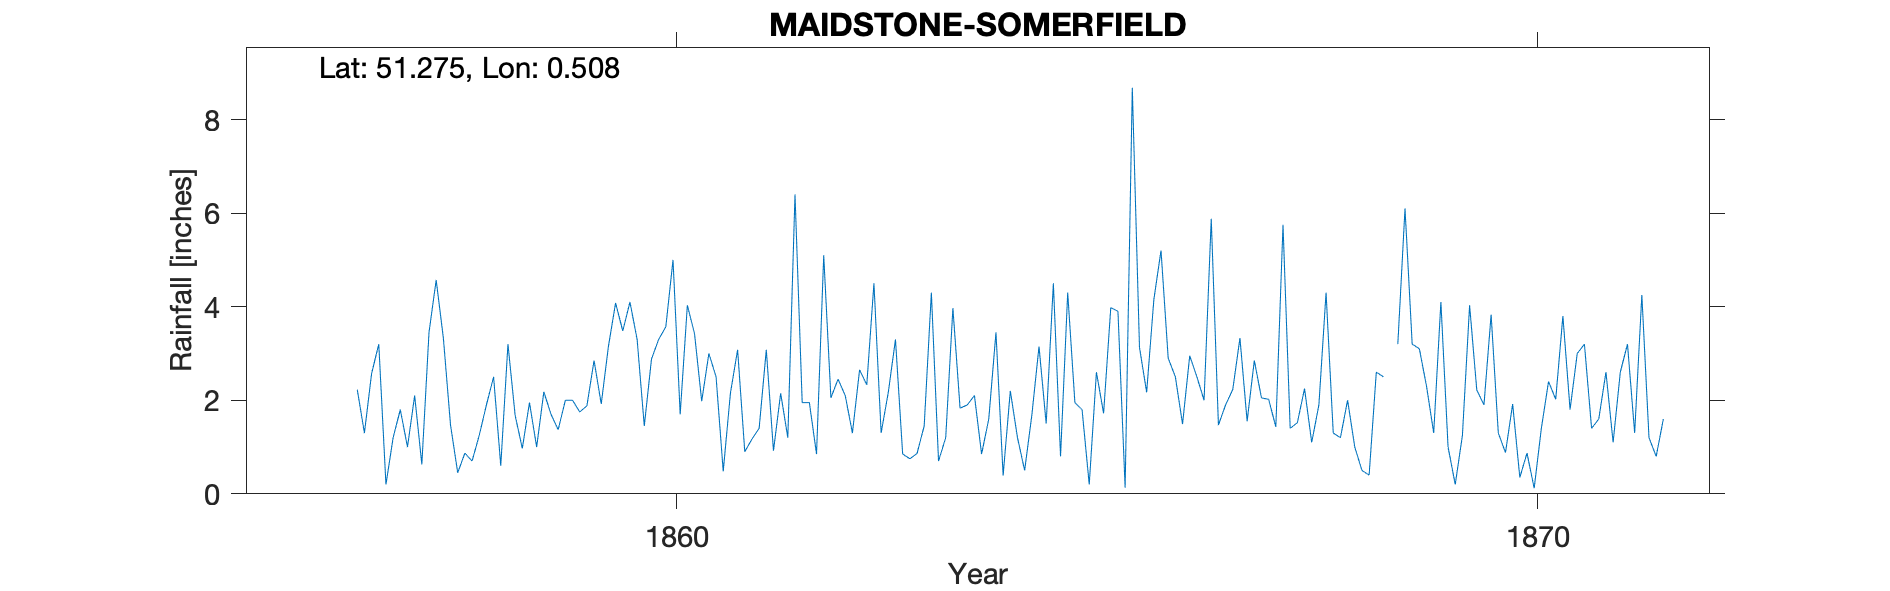

The data file committed next to this chart (first rows):
MAIDSTONE-SOMERFIELD, , , , , , , , , , , , , , , , , , , , , , , 
Grid ref, TQ750559, Long, 0.5076, Lat, 51.28, Elevation, 150, ft, , , , , , , , , , , , , , , 
Station no, RR1379, , , , , , , , , , , , , , , , , , , , , , 
, 1850, 1851, 1852, 1853, 1854, 1855, 1856, 1857, 1858, 1859, 1860, 1861, 1862, 1863, 1864, 1865, 1866, 1867, 1868, 1869, 1870, 1871, 1872
January, , , , , , , , 3.2, 0.87, 1.7, 3.3, 0.48, 1.95, 3.3, 0.85, 4.3, 4.15, 3.33, 4.3, 3.2, 1.3, 3.2, 
February, , , , , , , , 0.2, 0.7, 1.37, 1.45, 2.15, 0.85, 0.85, 1.6, 1.95, 5.2, 1.55, 1.3, 3.1, 0.88, 1.4, 
March, , , , , , , , 1.2, 1.25, 2, 2.88, 3.08, 5.1, 0.75, 3.45, 1.8, 2.9, 2.85, 1.2, 2.3, 1.92, 1.6, 
April, , , , , , , , 1.8, 1.9, 2, 3.3, 0.9, 2.05, 0.86, 0.39, 0.2, 2.5, 2.05, 2, 1.3, 0.35, 2.6, 
May, , , , , , , , 1, 2.5, 1.75, 3.57, 1.17, 2.45, 1.45, 2.2, 2.6, 1.49, 2.02, 1, 4.1, 0.87, 1.1, 
June, , , , , , , , 2.1, 0.6, 1.88, 5, 1.4, 2.1, 4.3, 1.2, 1.72, 2.95, 1.43, 0.5, 1, 0.12, 2.6, 
July, , , , , , , , 0.63, 3.2, 2.85, 1.7, 3.08, 1.3, 0.7, 0.5, 3.98, 2.5, 5.75, 0.4, 0.2, 1.4, 3.2, 
August, , , , , , , , 3.45, 1.68, 1.92, 4.03, 0.92, 2.65, 1.2, 1.68, 3.9, 2, 1.4, 2.6, 1.25, 2.4, 1.3, 
September, , , , , , , , 4.57, 0.97, 3.15, 3.42, 2.15, 2.33, 3.97, 3.15, 0.13, 5.88, 1.52, 2.5, 4.03, 2.02, 4.25, 
October, , , , , , , 2.23, 3.33, 1.95, 4.08, 1.98, 1.2, 4.5, 1.83, 1.5, 8.68, 1.47, 2.25, , 2.22, 3.8, 1.2, 
November, , , , , , , 1.3, 1.47, 1, 3.48, 3, 6.4, 1.3, 1.9, 4.5, 3.13, 1.9, 1.1, 3.2, 1.9, 1.8, 0.8, 
December, , , , , , , 2.57, 0.45, 2.18, 4.1, 2.5, 1.95, 2.17, 2.1, 0.8, 2.17, 2.23, 1.9, 6.1, 3.83, 3, 1.6, 
Total, , , , , , , , 23.4, 18.8, 30.28, 36.13, 24.88, 28.75, 23.21, 21.82, 34.56, 35.17, 27.15, , 28.43, 19.86, 24.85, 
